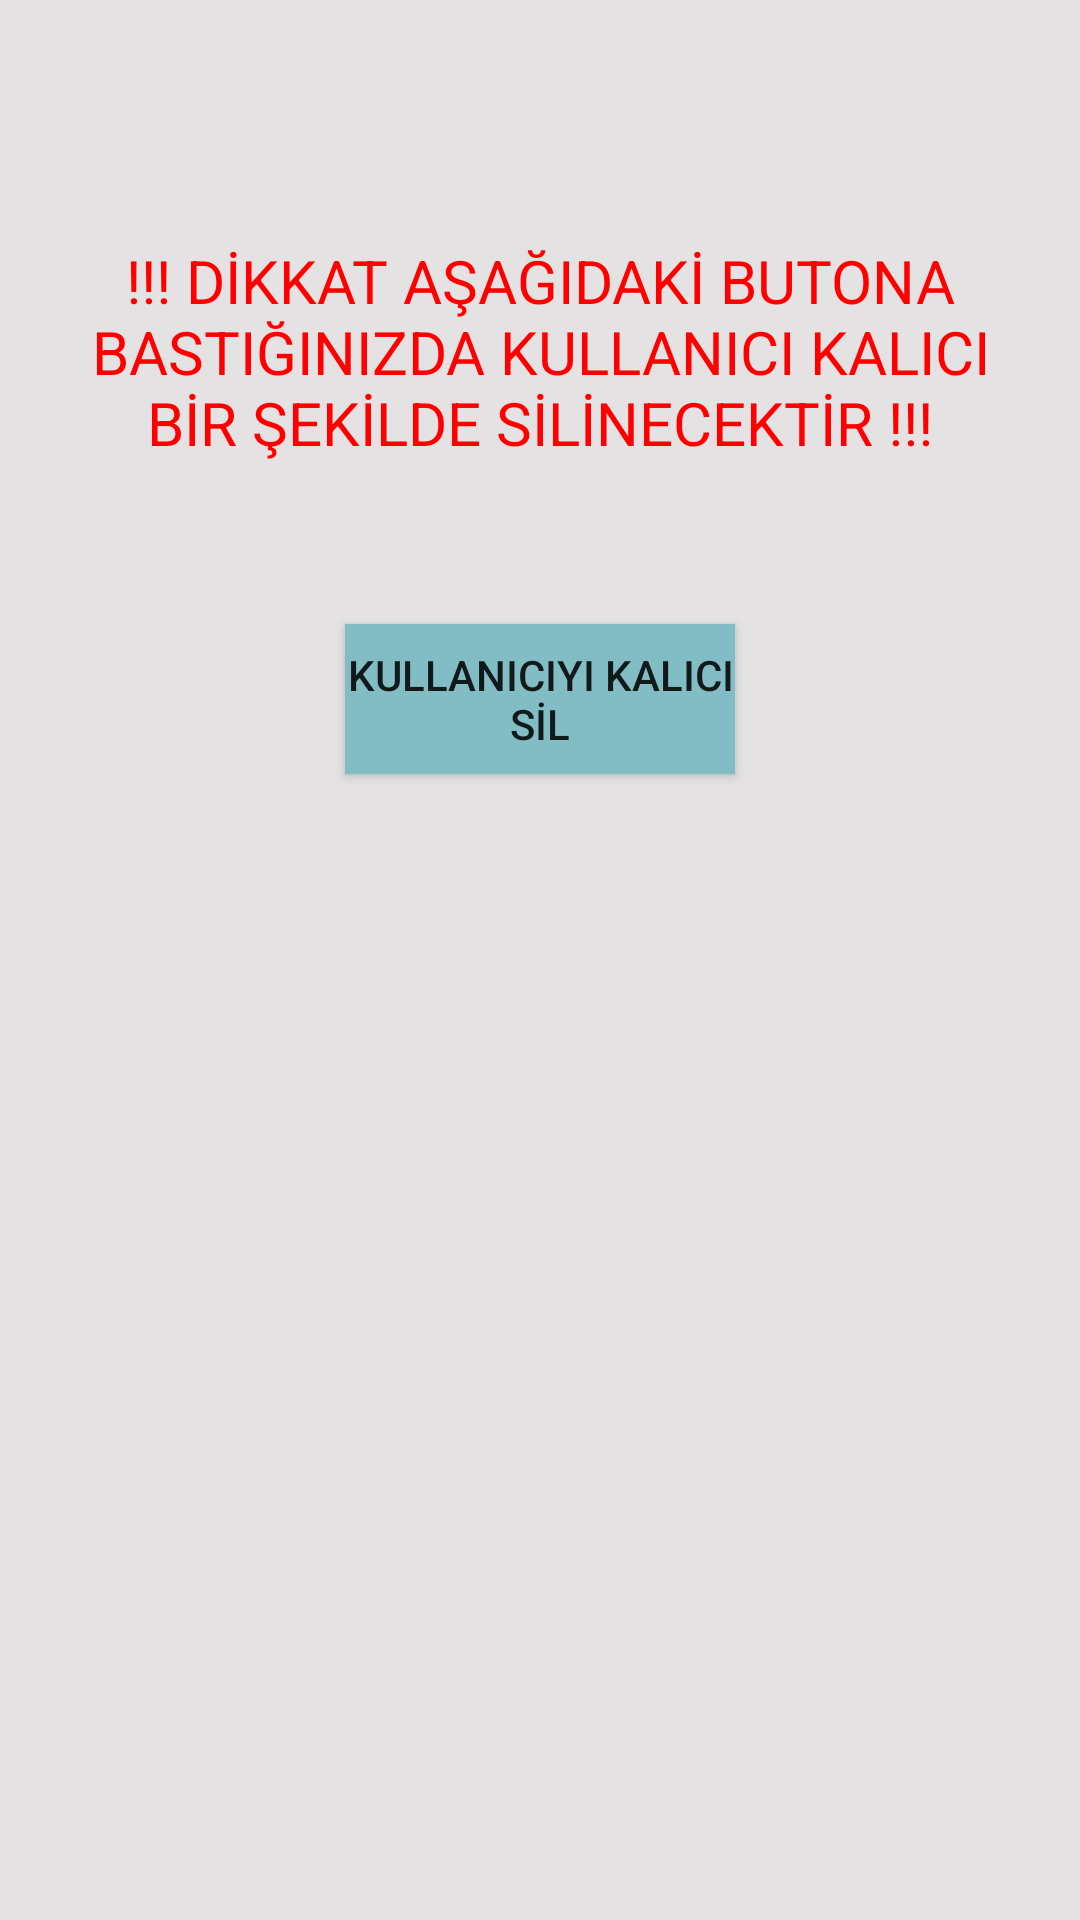

Write the Android layout XML for this screen, with the resource values it uses.
<!-- AndroidManifest.xml: application theme Theme.ProjeDeneme -->
<!-- res/layout/fragment_delete_user.xml -->
<?xml version="1.0" encoding="utf-8"?>
<androidx.constraintlayout.widget.ConstraintLayout xmlns:android="http://schemas.android.com/apk/res/android"
    xmlns:app="http://schemas.android.com/apk/res-auto"
    xmlns:tools="http://schemas.android.com/tools"
    android:layout_width="match_parent"
    android:layout_height="match_parent"
    tools:context=".DeleteUser">


    <TextView
        android:id="@+id/textView"
        android:layout_width="310dp"
        android:layout_height="98dp"
        android:layout_marginTop="80dp"
        android:text="!!! DİKKAT AŞAĞIDAKİ BUTONA BASTIĞINIZDA KULLANICI KALICI BİR ŞEKİLDE SİLİNECEKTİR !!!"
        android:textAlignment="center"
        android:textColor="#FF0000"
        android:textSize="20sp"
        app:layout_constraintEnd_toEndOf="parent"
        app:layout_constraintStart_toStartOf="parent"
        app:layout_constraintTop_toTopOf="parent" />

    <Button
        android:id="@+id/kullanicisilbtn"
        android:layout_width="130dp"
        android:layout_height="50dp"
        android:layout_marginTop="30dp"
        android:background="#82BDC5"
        android:text="KULLANICIYI KALICI SİL"
        app:layout_constraintEnd_toEndOf="parent"
        app:layout_constraintStart_toStartOf="parent"
        app:layout_constraintTop_toBottomOf="@+id/textView" />
</androidx.constraintlayout.widget.ConstraintLayout>
<!-- resources referenced by this layout -->
<resources>
  <style name="Theme.ProjeDeneme" parent="Base.Theme.ProjeDeneme" />
  <style name="Base.Theme.ProjeDeneme" parent="Theme.AppCompat.DayNight.NoActionBar">
          
          
          <item name="colorPrimary">@color/light_background</item>
          <item name="android:windowBackground">#E4E2E2</item>
      </style>
  <color name="light_background">#E4E2E2</color>
</resources>
